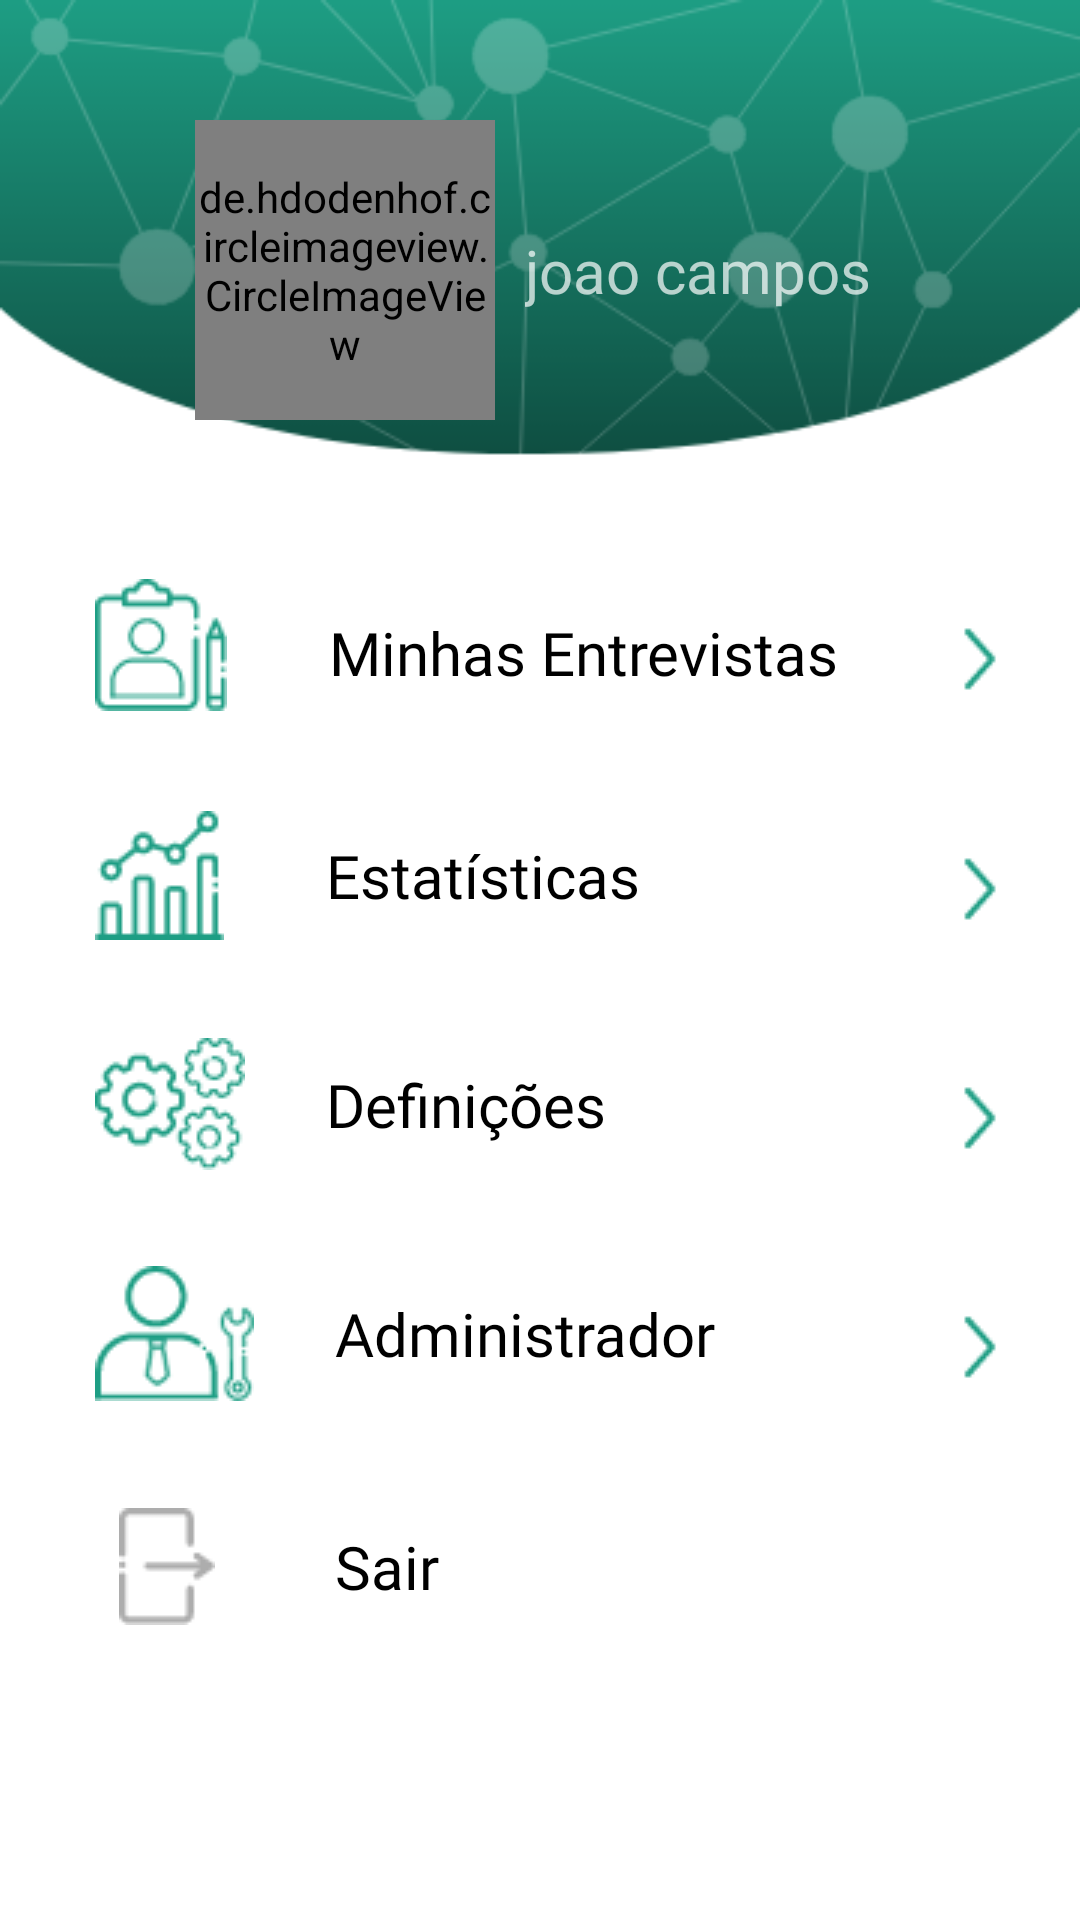

Write the Android layout XML for this screen, with the resource values it uses.
<!-- AndroidManifest.xml: application theme AppTheme -->
<!-- res/layout/fragment_profile.xml -->
<?xml version="1.0" encoding="utf-8"?>
<androidx.constraintlayout.widget.ConstraintLayout xmlns:android="http://schemas.android.com/apk/res/android"
    xmlns:app="http://schemas.android.com/apk/res-auto"
    xmlns:tools="http://schemas.android.com/tools"
    android:layout_width="match_parent"
    android:layout_height="match_parent"
    android:clickable="true"
    android:background="@drawable/perfil"
    tools:context=".ui.profile.ProfileFragment">

    <de.hdodenhof.circleimageview.CircleImageView
        android:id="@+id/profilePhoto"
        android:layout_width="100dp"
        android:layout_height="100dp"
        android:layout_marginTop="40dp"
        android:layout_marginRight="130dp"
        app:layout_constraintStart_toStartOf="parent"
        app:layout_constraintEnd_toEndOf="parent"
        app:layout_constraintTop_toTopOf="parent" />

    <TextView
        android:id="@+id/profileName"
        android:layout_width="wrap_content"
        android:layout_height="wrap_content"
        android:layout_marginStart="10dp"
        android:layout_marginLeft="10dp"
        android:text="joao campos"
        android:fontFamily="@font/montserrat_medium"
        android:textSize="20sp"
        app:layout_constraintStart_toEndOf="@id/profilePhoto"
        app:layout_constraintTop_toTopOf="@id/profilePhoto"
        app:layout_constraintBottom_toBottomOf="@id/profilePhoto"/>

    <LinearLayout
        android:id="@+id/buttonInterviews"
        style="?android:attr/borderlessButtonStyle"
        android:layout_width="wrap_content"
        android:layout_height="wrap_content"
        android:background="@drawable/right_arrow"
        android:clickable="true"
        android:gravity="center_vertical|left"
        android:paddingLeft="20dp"
        app:layout_constraintBottom_toBottomOf="parent"
        app:layout_constraintEnd_toEndOf="parent"
        app:layout_constraintStart_toStartOf="parent"
        app:layout_constraintTop_toBottomOf="@id/profilePhoto"
        app:layout_constraintVertical_bias="0.10">

        <ImageView
            android:layout_width="wrap_content"
            android:layout_height="wrap_content"
            android:scaleType="centerCrop"
            android:src="@drawable/my_int"></ImageView>

        <TextView
            android:layout_width="wrap_content"
            android:layout_height="wrap_content"
            android:layout_marginLeft="34dp"
            android:clickable="false"
            android:fontFamily="@font/montserrat_medium"
            android:gravity="left"
            android:paddingTop="5dp"
            android:text="Minhas Entrevistas"
            android:textAllCaps="false"
            android:textColor="#000"
            android:textSize="20sp" />
    </LinearLayout>

    <LinearLayout
        android:id="@+id/buttonStats"
        style="?android:attr/borderlessButtonStyle"
        android:layout_width="wrap_content"
        android:layout_height="wrap_content"
        android:background="@drawable/right_arrow"
        android:clickable="true"
        android:gravity="center_vertical|left"
        android:paddingLeft="20dp"
        app:layout_constraintBottom_toBottomOf="parent"
        app:layout_constraintEnd_toEndOf="parent"
        app:layout_constraintStart_toStartOf="parent"
        app:layout_constraintTop_toBottomOf="@id/profilePhoto"
        app:layout_constraintVertical_bias="0.275">

        <ImageView
            android:layout_width="wrap_content"
            android:layout_height="wrap_content"
            android:scaleType="centerCrop"
            android:src="@drawable/stats_icon"></ImageView>

        <TextView
            android:layout_width="wrap_content"
            android:layout_height="wrap_content"
            android:layout_marginLeft="34dp"
            android:fontFamily="@font/montserrat_medium"
            android:gravity="left"
            android:text="Estatísticas"
            android:textAllCaps="false"
            android:textColor="#000"
            android:textSize="20sp" />
    </LinearLayout>

    <LinearLayout
        android:id="@+id/buttonSettings"
        style="?android:attr/borderlessButtonStyle"
        android:layout_width="wrap_content"
        android:layout_height="wrap_content"
        android:background="@drawable/right_arrow"
        android:clickable="true"
        android:gravity="center_vertical|left"
        android:paddingLeft="20dp"
        app:layout_constraintBottom_toBottomOf="parent"
        app:layout_constraintEnd_toEndOf="parent"
        app:layout_constraintStart_toStartOf="parent"
        app:layout_constraintTop_toBottomOf="@id/profilePhoto"
        app:layout_constraintVertical_bias="0.45">

        <ImageView
            android:layout_width="wrap_content"
            android:layout_height="wrap_content"
            android:scaleType="centerCrop"
            android:src="@drawable/config"></ImageView>

        <TextView
            android:layout_width="wrap_content"
            android:layout_height="wrap_content"
            android:layout_marginLeft="27dp"
            android:fontFamily="@font/montserrat_medium"
            android:gravity="left"
            android:text="Definições"
            android:textAllCaps="false"
            android:textColor="#000"
            android:textSize="20sp" />
    </LinearLayout>


    <LinearLayout
        android:id="@+id/buttonAdmin"
        style="?android:attr/borderlessButtonStyle"
        android:layout_width="wrap_content"
        android:layout_height="wrap_content"
        android:background="@drawable/right_arrow"
        android:clickable="true"
        android:gravity="center_vertical|left"
        android:paddingLeft="20dp"
        app:layout_constraintBottom_toBottomOf="parent"
        app:layout_constraintEnd_toEndOf="parent"
        app:layout_constraintStart_toStartOf="parent"
        app:layout_constraintTop_toBottomOf="@id/profilePhoto"
        app:layout_constraintVertical_bias="0.625">

        <ImageView
            android:layout_width="wrap_content"
            android:layout_height="wrap_content"
            android:scaleType="centerCrop"
            android:src="@drawable/admin"></ImageView>

        <TextView
            android:layout_width="wrap_content"
            android:layout_height="wrap_content"
            android:layout_marginLeft="27dp"
            android:fontFamily="@font/montserrat_medium"
            android:gravity="left"
            android:text="Administrador"
            android:textAllCaps="false"
            android:textColor="#000"
            android:textSize="20sp" />
    </LinearLayout>

    <LinearLayout
        android:id="@+id/buttonLogout"
        style="?android:attr/borderlessButtonStyle"
        android:layout_width="335dp"
        android:layout_height="wrap_content"
        android:clickable="true"
        android:gravity="center_vertical|left"
        android:orientation="horizontal"
        android:paddingLeft="27dp"
        app:layout_constraintBottom_toBottomOf="parent"
        app:layout_constraintEnd_toEndOf="parent"
        app:layout_constraintStart_toStartOf="parent"
        app:layout_constraintTop_toBottomOf="@id/profilePhoto"
        app:layout_constraintVertical_bias="0.8">

        <ImageView
            android:layout_width="wrap_content"
            android:layout_height="wrap_content"
            android:scaleType="centerCrop"
            android:src="@drawable/logout"></ImageView>

        <TextView
            android:layout_width="wrap_content"
            android:layout_height="wrap_content"
            android:layout_marginLeft="40dp"
            android:fontFamily="@font/montserrat_medium"
            android:gravity="left"
            android:text="Sair"
            android:textAllCaps="false"
            android:textColor="#000"
            android:textSize="20sp" />
    </LinearLayout>

</androidx.constraintlayout.widget.ConstraintLayout>
<!-- resources referenced by this layout -->
<resources>
  <!-- drawable admin: png bitmap (drawable, 2587 bytes) -->
  <!-- drawable config: png bitmap (drawable, 2073 bytes) -->
  <!-- drawable logout: png bitmap (drawable, 491 bytes) -->
  <!-- drawable my_int: png bitmap (drawable, 1343 bytes) -->
  <!-- drawable perfil: png bitmap (drawable, 29669 bytes) -->
  <!-- drawable right_arrow: png bitmap (drawable, 1035 bytes) -->
  <!-- drawable stats_icon: png bitmap (drawable, 1267 bytes) -->
  <style name="AppTheme" parent="Theme.AppCompat.NoActionBar">
          
          
  
      </style>
</resources>
